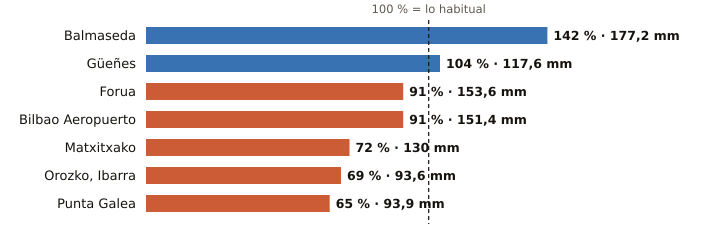

The file beside this chart, header and first rows:
estacion, provincia, indicativo, mm_otono, referencia_mm, pct, periodo_referencia, hasta, hora
Balmaseda, Bizkaia, 1078C, 177.2, 124.8, 142, 2009-2025, 2026-10-25, 21
Güeñes, Bizkaia, 1078I, 117.6, 112.6, 104, 1997-2025, 2026-10-25, 22
Forua, Bizkaia, 1056K, 153.6, 169.7, 91, 2009-2025, 2026-10-25, 22
Bilbao Aeropuerto, Bizkaia, 1082, 151.4, 165.6, 91, 1991-2020, 2026-10-25, 22
Matxitxako, Bizkaia, 1057B, 130.0, 181.0, 72, 1991-2020, 2026-10-25, 22
Orozko, Ibarra, Bizkaia, 1064L, 93.6, 136.1, 69, 2010-2025, 2026-10-25, 22
Punta Galea, Bizkaia, 1059X, 93.9, 145.2, 65, 2005-2025, 2026-10-25, 22
